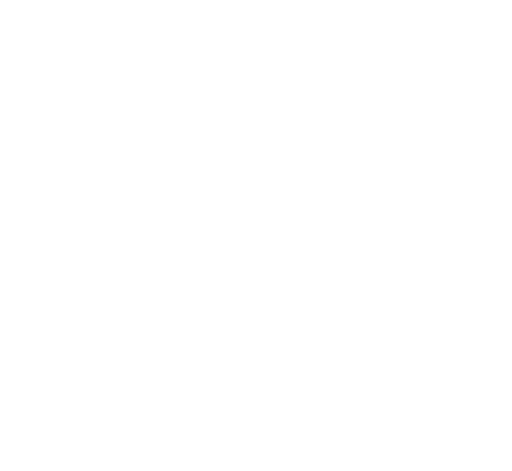
t = 0.00 s
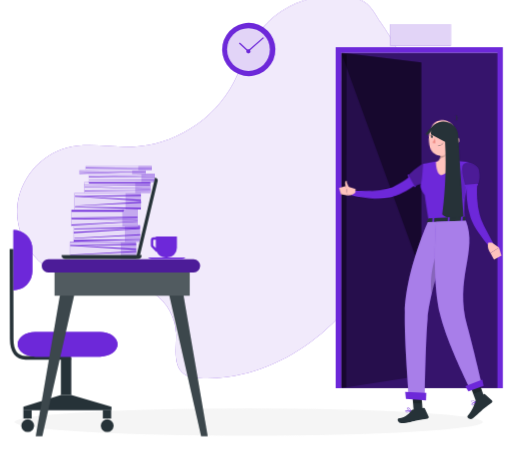
t = 2.34 s
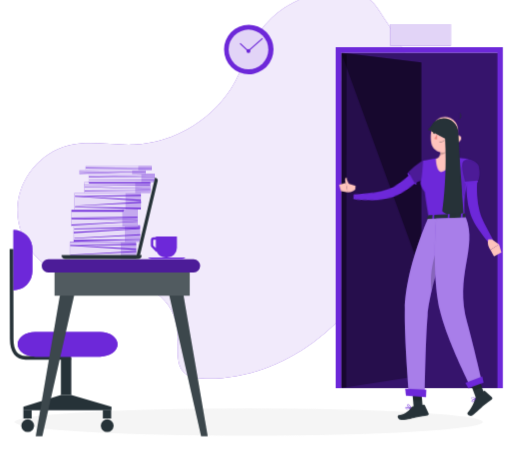
t = 3.54 s
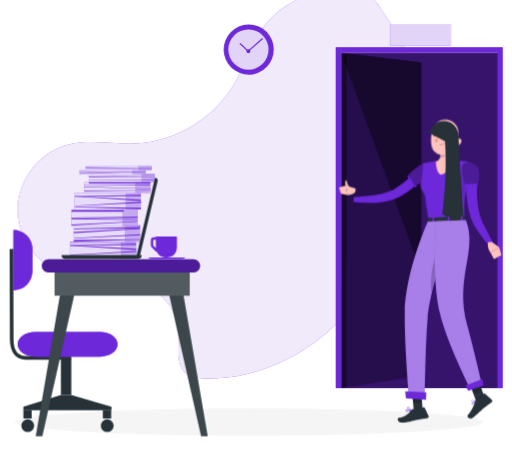
t = 5.14 s
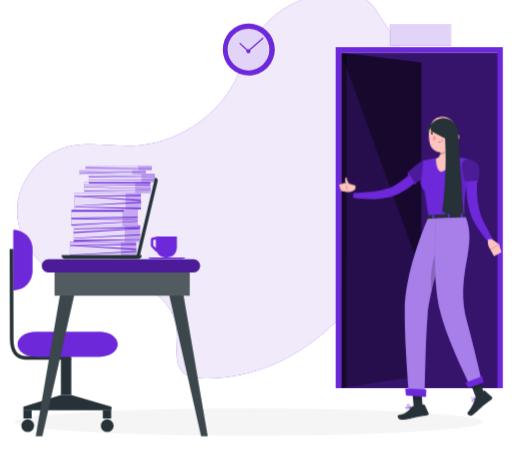
t = 6.84 s
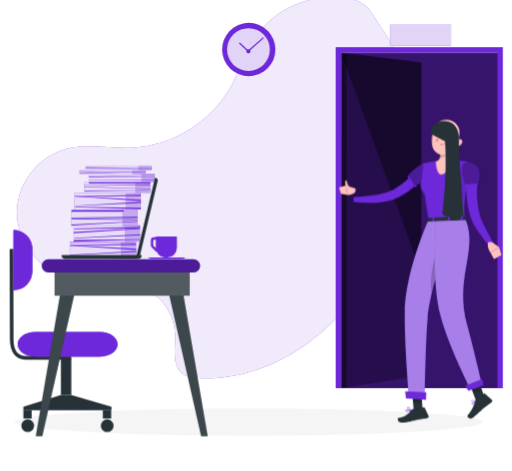
t = 8.34 s

The animated SVG that drew these frames (rendered in a browser with its animation timeline set to each time). Animation: 8 CSS @keyframes rules; frames cover the first 8.34 s, repeats indefinitely.

<svg xmlns="http://www.w3.org/2000/svg" viewBox="44 63 424 390" id="ss-delete-account-f"><style>svg#ss-delete-account-f #point{transform-box:view-box;transform-origin:372px 195px;animation:1.6s ease-in-out 1.0s infinite k-point}svg#ss-delete-account-f #head{transform-box:view-box;transform-origin:392px 179px;animation:4s ease-in-out 1.0s infinite k-head}svg#ss-delete-account-f #background-simple{transform-box:fill-box;transform-origin:center;animation:0.8s 1 both cubic-bezier(.2,.7,.2,1) bxGrow,8s infinite none ease-in-out drift;animation-delay:0s,0.9s}svg#ss-delete-account-f #Shadows{transform-box:fill-box;transform-origin:center;animation:0.7s 1 both cubic-bezier(.2,.7,.2,1) bxIn;animation-delay:0.18s}svg#ss-delete-account-f #table-and-seat{transform-box:fill-box;transform-origin:center;animation:0.7s 1 both cubic-bezier(.2,.7,.2,1) bxIn;animation-delay:0.36s}svg#ss-delete-account-f #Clock{transform-box:fill-box;transform-origin:center;animation:0.7s 1 both cubic-bezier(.2,.7,.2,1) bxIn,2s infinite none ease-in-out pulse;animation-delay:0.54s,1.44s}svg#ss-delete-account-f #Paper{transform-box:fill-box;transform-origin:center;animation:0.7s 1 both cubic-bezier(.2,.7,.2,1) bxIn;animation-delay:0.72s}svg#ss-delete-account-f #Laptop{transform-box:fill-box;transform-origin:center;animation:0.7s 1 both cubic-bezier(.2,.7,.2,1) bxIn;animation-delay:0.9s}svg#ss-delete-account-f #coffee-cup{transform-box:fill-box;transform-origin:center;animation:0.7s 1 both cubic-bezier(.2,.7,.2,1) bxIn;animation-delay:1.08s}svg#ss-delete-account-f #Door{transform-box:fill-box;transform-origin:center;animation:0.7s 1 both cubic-bezier(.2,.7,.2,1) bxIn;animation-delay:1.26s}svg#ss-delete-account-f #Person{transform-box:fill-box;transform-origin:center;animation:0.7s 1 both cubic-bezier(.2,.7,.2,1) bxIn,3.2s infinite none ease-in-out bob;animation-delay:1.44s,2.34s}@keyframes bob{0%,100%{transform:none}50%{transform:translateY(-3px)}}@keyframes bxFade{from{opacity:0}to{opacity:1}}@keyframes bxGrow{from{opacity:0;transform:scale(.92)}to{opacity:1;transform:none}}@keyframes bxIn{from{opacity:0;transform:translateY(14px)}to{opacity:1;transform:none}}@keyframes drift{0%,100%{transform:none}50%{transform:translate(4px,-3px) scale(1.02)}}@keyframes pulse{0%,100%{transform:scale(1)}50%{transform:scale(1.08)}}@keyframes k-point{0%,100%{transform:rotate(0deg)}50%{transform:rotate(-8deg)}}@keyframes k-head{0%,100%{transform:rotate(0)}30%,50%{transform:rotate(-6deg)}75%{transform:rotate(3deg)}}@media (prefers-reduced-motion: reduce){svg#ss-delete-account-f *{animation:none!important}}</style><g id="background-simple"><path d="M295.34,64.52a78.46,78.46,0,0,0-43.63,34.77c-6.26,10.66-9.88,22.65-15.6,33.61-16,30.59-49.09,51.45-83.57,52.62-17.89.61-36.16-3.65-53.5.79-22.18,5.69-39.53,26.65-41,49.5s13.12,45.83,34.4,54.27c25.14,10,56.39,1,78.57,16.5a42.37,42.37,0,0,1,17.82,32.61c.46,11.94-3.06,26.77,6.72,33.64,3.66,2.57,8.35,3.12,12.82,3.35,32.47,1.63,64.84-10.15,91-29.47s46.43-45.8,61.71-74.51c16.81-31.61,28-66.88,27.26-102.68-.66-32.61-12.28-59.41-30.46-85.78-5.24-7.58-8.46-15.59-17.34-19.43C327.17,58.52,308.83,60.27,295.34,64.52Z" style="fill:#6D28D9" /><path d="M295.34,64.52a78.46,78.46,0,0,0-43.63,34.77c-6.26,10.66-9.88,22.65-15.6,33.61-16,30.59-49.09,51.45-83.57,52.62-17.89.61-36.16-3.65-53.5.79-22.18,5.69-39.53,26.65-41,49.5s13.12,45.83,34.4,54.27c25.14,10,56.39,1,78.57,16.5a42.37,42.37,0,0,1,17.82,32.61c.46,11.94-3.06,26.77,6.72,33.64,3.66,2.57,8.35,3.12,12.82,3.35,32.47,1.63,64.84-10.15,91-29.47s46.43-45.8,61.71-74.51c16.81-31.61,28-66.88,27.26-102.68-.66-32.61-12.28-59.41-30.46-85.78-5.24-7.58-8.46-15.59-17.34-19.43C327.17,58.52,308.83,60.27,295.34,64.52Z" style="fill:#fff;opacity:0.9" /></g><g id="Shadows"><ellipse id="Shadow" cx="250" cy="412.46" rx="193.89" ry="11.32" style="fill:#f5f5f5" /></g><g id="table-and-seat"><path d="M55.09,303.3h0V253.41h0a15.7,15.7,0,0,1,15.7,15.7V287.6A15.7,15.7,0,0,1,55.09,303.3Z" style="fill:#6D28D9" /><path d="M102.86,360.78H65.19c-8.39,0-13-6-13-17L52,269.08h3l.17,74.68c0,9.3,3.37,14,10,14h37.67Z" style="fill:#263238" /><path d="M126.9,358.28H73.1c-8,0-14.45-4.56-14.45-10.19h0c0-5.63,6.47-10.19,14.45-10.19h53.8c8,0,14.45,4.56,14.45,10.19h0C141.35,353.72,134.88,358.28,126.9,358.28Z" style="fill:#6D28D9" /><path d="M55.09,303.3h0V253.41h0a15.7,15.7,0,0,1,15.7,15.7V287.6A15.7,15.7,0,0,1,55.09,303.3Z" style="fill:#6D28D9" /><path d="M126.9,358.28H73.1c-8,0-14.45-4.56-14.45-10.19h0c0-5.63,6.47-10.19,14.45-10.19h53.8c8,0,14.45,4.56,14.45,10.19h0C141.35,353.72,134.88,358.28,126.9,358.28Z" style="fill:#6D28D9" /><rect x="94.42" y="359.28" width="8.6" height="30.75" style="fill:#263238" /><polygon points="63.34 399.77 94.42 390.03 103.03 390.03 136.29 399.77 136.29 402.62 63.34 402.62 63.34 399.77" style="fill:#263238" /><rect x="63.34" y="402.62" width="6.89" height="6.89" style="fill:#263238" /><circle cx="66.95" cy="415.48" r="5.27" style="fill:#263238" /><rect x="129.16" y="402.62" width="6.89" height="6.89" style="fill:#263238" /><circle cx="132.77" cy="415.48" r="5.27" style="fill:#263238" /><polygon points="107.47 298.31 95.2 298.31 73.58 424.25 79.04 424.25 107.47 298.31" style="fill:#263238" /><polygon points="107.47 298.31 95.2 298.31 73.58 424.25 79.04 424.25 107.47 298.31" style="fill:#fff;opacity:0.1" /><polygon points="182.11 298.31 194.38 298.31 216 424.25 210.54 424.25 182.11 298.31" style="fill:#263238" /><polygon points="182.11 298.31 194.38 298.31 216 424.25 210.54 424.25 182.11 298.31" style="fill:#fff;opacity:0.1" /><rect x="89.18" y="288.56" width="111.92" height="19.25" style="fill:#263238" /><rect x="89.18" y="288.56" width="111.92" height="19.25" style="fill:#fff;opacity:0.2" /><path d="M204.26,288.56H84a5.46,5.46,0,0,1-5.47-5.46h0A5.47,5.47,0,0,1,84,277.63H204.26a5.46,5.46,0,0,1,5.46,5.47h0A5.45,5.45,0,0,1,204.26,288.56Z" style="fill:#6D28D9" /><path d="M204.26,288.56H84a5.46,5.46,0,0,1-5.47-5.46h0A5.47,5.47,0,0,1,84,277.63H204.26a5.46,5.46,0,0,1,5.46,5.47h0A5.45,5.45,0,0,1,204.26,288.56Z" style="opacity:0.30000000000000004" /></g><g id="Clock"><circle cx="250" cy="103.98" r="20.45" transform="translate(101.48 330.36) rotate(-79.32)" style="fill:#6D28D9" /><circle cx="249.75" cy="103.98" r="16.41" style="fill:#fff;opacity:0.8" /><path d="M251.37,105.34a1.66,1.66,0,1,1-1.66-1.67A1.66,1.66,0,0,1,251.37,105.34Z" style="fill:#6D28D9" /><polygon points="249.52 105.95 242.46 99.31 243.14 98.58 249.54 104.6 261.01 94.47 261.67 95.22 249.52 105.95" style="fill:#6D28D9" /></g><g id="Paper"><rect x="101.78" y="263.38" width="54.95" height="13.66" transform="translate(258.51 540.42) rotate(180)" style="fill:#6D28D9" /><rect x="101.96" y="263.44" width="54.95" height="13.66" transform="translate(258.87 540.53) rotate(180)" style="fill:#fff;opacity:0.6000000000000001;isolation:isolate" /><rect x="101.78" y="263.44" width="42.18" height="13.66" transform="translate(245.74 540.53) rotate(180)" style="fill:#fff;opacity:0.6000000000000001;isolation:isolate" /><polygon points="102.05 275.3 156.73 277 156.67 275.61 102.02 274.9 102.05 275.3" style="fill:#6D28D9;isolation:isolate" /><polygon points="156.73 268.98 102.13 265.91 102.13 266.37 156.73 270.02 156.73 268.98" style="fill:#6D28D9;isolation:isolate" /><polygon points="156.73 264.86 102.13 266.11 102.13 266.56 156.73 265.9 156.73 264.86" style="fill:#6D28D9;isolation:isolate" /><polygon points="156.89 271.67 102.28 274.33 102.28 273.93 156.89 270.76 156.89 271.67" style="fill:#6D28D9;isolation:isolate" /><polygon points="101.92 263.56 156.52 263.6 156.52 264.05 101.92 264.05 101.92 263.56" style="fill:#6D28D9;isolation:isolate" /><rect x="105.72" y="222.68" width="54.95" height="13.66" transform="translate(266.4 459.03) rotate(180)" style="fill:#6D28D9" /><rect x="105.9" y="222.74" width="54.95" height="13.66" transform="translate(266.75 459.15) rotate(180)" style="fill:#fff;opacity:0.6000000000000001;isolation:isolate" /><rect x="105.72" y="222.74" width="42.18" height="13.66" transform="translate(253.62 459.15) rotate(180)" style="fill:#fff;opacity:0.6000000000000001;isolation:isolate" /><polygon points="105.99 234.61 160.68 236.31 160.61 234.92 105.96 234.21 105.99 234.61" style="fill:#6D28D9;isolation:isolate" /><polygon points="160.68 228.29 106.08 225.22 106.08 225.68 160.68 229.33 160.68 228.29" style="fill:#6D28D9;isolation:isolate" /><polygon points="160.68 224.16 106.08 225.41 106.08 225.86 160.68 225.2 160.68 224.16" style="fill:#6D28D9;isolation:isolate" /><polygon points="160.83 230.97 106.22 233.63 106.22 233.23 160.83 230.06 160.83 230.97" style="fill:#6D28D9;isolation:isolate" /><rect x="105.04" y="249.52" width="54.95" height="13.66" transform="translate(265.03 512.71) rotate(180)" style="fill:#6D28D9" /><rect x="105.22" y="249.58" width="54.95" height="13.66" transform="translate(265.39 512.83) rotate(180)" style="fill:#fff;opacity:0.6000000000000001;isolation:isolate" /><rect x="105.16" y="249.58" width="42.18" height="13.66" style="fill:#fff;opacity:0.6000000000000001;isolation:isolate" /><polygon points="159.75 261.05 105.1 261.76 105.04 263.15 159.72 261.45 159.75 261.05" style="fill:#6D28D9;isolation:isolate" /><polygon points="105.39 249.7 159.99 249.75 159.99 250.2 105.39 250.2 105.39 249.7" style="fill:#6D28D9;isolation:isolate" /><polygon points="105.04 256.17 159.64 252.52 159.64 252.06 105.04 255.13 105.04 256.17" style="fill:#6D28D9;isolation:isolate" /><polygon points="159.99 251 105.39 252.25 105.39 252.7 159.99 252.04 159.99 251" style="fill:#6D28D9;isolation:isolate" /><polygon points="160.15 257.81 105.54 260.48 105.54 260.07 160.15 256.9 160.15 257.81" style="fill:#6D28D9;isolation:isolate" /><polygon points="158.09 236.64 103.16 236.92 103.08 250.31 158.09 250.31 158.09 236.64" style="fill:#6D28D9" /><rect x="103.14" y="236.64" width="54.95" height="13.66" transform="translate(261.23 486.95) rotate(180)" style="fill:#fff;opacity:0.6000000000000001;isolation:isolate" /><rect x="103.08" y="236.64" width="42.18" height="13.66" style="fill:#fff;opacity:0.6000000000000001;isolation:isolate" /><polygon points="146.91 236.92 103.16 236.92 103.16 238.31 145.97 238.31 146.91 236.92" style="fill:#6D28D9;isolation:isolate" /><polygon points="157.77 242.52 103.16 243.03 103.16 243.43 157.77 243.43 157.77 242.52" style="fill:#6D28D9;isolation:isolate" /><polygon points="103.16 248.84 157.77 246.18 157.77 246.58 103.16 249.75 103.16 248.84" style="fill:#6D28D9;isolation:isolate" /><polygon points="103.16 243.7 157.77 244.79 157.77 245.18 103.16 244.61 103.16 243.7" style="fill:#6D28D9;isolation:isolate" /><rect x="117.52" y="206.92" width="54.6" height="6.88" style="fill:#6D28D9" /><rect x="117.52" y="206.92" width="54.6" height="6.88" style="fill:#fff;opacity:0.6000000000000001;isolation:isolate" /><rect x="117.52" y="206.92" width="43.51" height="6.88" style="fill:#fff;opacity:0.6000000000000001;isolation:isolate" /><polygon points="172.15 211.8 117.55 212.07 117.55 212.27 172.15 212.27 172.15 211.8" style="fill:#6D28D9;isolation:isolate" /><polygon points="117.55 209.23 172.15 207.84 172.15 208.05 117.55 209.7 117.55 209.23" style="fill:#6D28D9;isolation:isolate" /><polygon points="117.37 208.85 171.97 209.41 171.97 209.62 117.37 209.32 117.37 208.85" style="fill:#6D28D9;isolation:isolate" /><rect x="109.88" y="203.89" width="54.6" height="3.32" style="fill:#6D28D9" /><rect x="109.88" y="203.92" width="54.6" height="3.29" style="fill:#fff;opacity:0.6000000000000001;isolation:isolate" /><rect x="109.88" y="203.71" width="43.51" height="3.49" style="fill:#fff;opacity:0.6000000000000001;isolation:isolate" /><polygon points="109.91 206.42 164.5 205.03 164.5 205.24 109.91 206.89 109.91 206.42" style="fill:#6D28D9;isolation:isolate" /><polygon points="109.91 204.75 164.5 205.31 164.5 205.52 109.91 205.22 109.91 204.75" style="fill:#6D28D9;isolation:isolate" /><rect x="114.96" y="200.51" width="54.6" height="3.32" style="fill:#6D28D9" /><rect x="114.96" y="200.53" width="54.6" height="3.29" style="fill:#fff;opacity:0.6000000000000001;isolation:isolate" /><rect x="114.96" y="200.33" width="43.51" height="3.49" style="fill:#fff;opacity:0.6000000000000001;isolation:isolate" /><polygon points="114.99 202 169.61 202.67 169.6 202.88 114.98 202.47 114.99 202" style="fill:#6D28D9;isolation:isolate" /><polygon points="114.99 201.37 169.59 201.93 169.59 202.14 114.99 201.84 114.99 201.37" style="fill:#6D28D9;isolation:isolate" /><rect x="113.82" y="213.8" width="54.6" height="8.86" style="fill:#6D28D9" /><rect x="113.82" y="213.8" width="54.6" height="8.86" style="fill:#fff;opacity:0.6000000000000001;isolation:isolate" /><rect x="113.82" y="213.8" width="42.13" height="8.86" style="fill:#fff;opacity:0.6000000000000001;isolation:isolate" /><polygon points="168.08 216.56 113.48 216.25 113.48 216.01 168.08 216.01 168.08 216.56" style="fill:#6D28D9;isolation:isolate" /><polygon points="113.85 217.84 168.45 219.44 168.45 219.2 113.85 217.3 113.85 217.84" style="fill:#6D28D9;isolation:isolate" /><polygon points="168.45 213.81 116.95 213.81 118.09 214.9 168.45 214.9 168.45 213.81" style="fill:#6D28D9;isolation:isolate" /><polygon points="114.04 221.29 168.64 220.63 168.64 220.4 114.04 220.74 114.04 221.29" style="fill:#6D28D9;isolation:isolate" /></g><g id="Laptop"><path d="M157,274.56l15.37-64.49h0c1.08.25,2.52,1.33,2.26,2.41L159.75,275Z" style="fill:#263238" /><path d="M95,274.25h66.3a0,0,0,0,1,0,0v0a3.34,3.34,0,0,1-3.34,3.34H98.29A3.34,3.34,0,0,1,95,274.25v0A0,0,0,0,1,95,274.25Z" style="fill:#263238" /></g><g id="coffee-cup"><path d="M168.86,262.08V266a2.49,2.49,0,0,0,.73,1.77l3.18,3.17a2.49,2.49,0,0,0,1,.61,8.15,8.15,0,0,0,7.38,4.72h1.19a8.14,8.14,0,0,0,8.14-8.15v-9.33H173v.76h-1.67A2.5,2.5,0,0,0,168.86,262.08Zm2,0a.5.5,0,0,1,.5-.5H173v6.57c0,.09,0,.18,0,.27l-2-2a.55.55,0,0,1-.15-.36Z" style="fill:#6D28D9" /><path d="M194.65,277.63H169.51a4.63,4.63,0,0,1-3-1.48h31.06A4.6,4.6,0,0,1,194.65,277.63Z" style="fill:#6D28D9" /></g><g id="Door"><rect x="326.47" y="106.64" width="129.93" height="277.75" style="fill:#6D28D9" /><rect x="326.47" y="106.64" width="129.93" height="277.75" style="opacity:0.5" /><polygon points="392.84 114.62 392.84 374.1 326.47 384.39 326.47 106.64 392.84 114.62" style="opacity:0.30000000000000004" /><polygon points="392.84 114.62 326.47 106.64 392.84 289.05 392.84 114.62" style="opacity:0.4" /><rect x="190.82" y="243.75" width="275.63" height="4.32" transform="translate(82.34 574.25) rotate(-89.93)" style="opacity:0.4" /><path d="M322,102V384.39h4.5V106.64h129.4V384.39h4.5V102Z" style="fill:#6D28D9" /><rect x="367.23" y="83.03" width="50.11" height="17.94" style="fill:#6D28D9" /><rect x="367.23" y="83.03" width="50.11" height="17.94" style="fill:#fff;opacity:0.8" /></g><g id="Person"><g transform="translate(58.6 35.4) scale(0.900)"><g id="group"><g id="point"><path d="M373.51,194.41l-1,.9-.79.7c-.58.52-1.15,1-1.74,1.46-1.17.93-2.35,1.86-3.56,2.72-.25.17-.5.35-.74.5a8.73,8.73,0,0,1-.74.5l-.59.4c-1.82,1.2-3.66,2.32-5.55,3.38q-2.06,1.13-4.17,2.1c-1.32.62-2.67,1.19-4,1.71l-2.14.77c-.73.25-1.46.45-2.17.69l-1.1.33-1.19.3c-.78.18-1.57.36-2.33.48a67.28,67.28,0,0,1-17.93.18c-2.9-.31-5.78-.74-8.62-1.23-2-.35-4-.76-6-1.25-.83-.19-1.67-.41-2.51-.64l.87-4.48,2.4.21c2,.16,3.95.31,5.91.4,2.77.13,5.54.28,8.3.28a74.05,74.05,0,0,0,15.93-1.39c.61-.14,1.21-.31,1.8-.48l.86-.28.92-.35c.6-.24,1.2-.42,1.84-.71l1.77-.8a78.45,78.45,0,0,0,7-3.68c1.57-.93,3.12-1.93,4.64-3l.91-.64c.18-.12.37-.25.55-.39l.58-.41.18-.13c1-.73,2-1.51,3-2.29l1.52-1.26,1.41-1.22,4.74,4.88Z" style="fill:#6D28D9" /><path d="M366.14,201.51a.78.78,0,0,1-.4.92.81.81,0,0,1-1.05-.27l-.31-.57-4.51-8.06-.8-1.43a.8.8,0,0,1,.31-1.09h0a.84.84,0,0,1,.2-.08.82.82,0,0,1,.74.21.86.86,0,0,1,.14.18l.71,1.28,4.53,8.09.38.68A.78.78,0,0,0,366.14,201.51Z" style="fill:#6D28D9" /></g><path d="M310.93,204.45,302,201.68l1.63,8.88s4.78,0,7.06-2.79Z" style="fill:#ffc3bd" /><polygon points="295.77 203.5 297.47 209.28 303.65 210.56 302.02 201.68 295.77 203.5" style="fill:#ffc3bd" /><path d="M302.8,204.18a10.41,10.41,0,0,1-1.51-5.18c.09-2.38,1.44-2.21,1.44-2.21s-.25,2.83,3.45,7.6l.09.13Z" style="fill:#ffc3bd" /><path d="M380,192c-.77,2.32-3.66,4.49-6.69,6.2a55.91,55.91,0,0,1-7.2,3.36l-.81.3-.36-.62-4.55-8.05-.75-1.33.66-.67a67,67,0,0,1,10-8.25c1.88-1.14,3.62-1.83,4.81-1.55C380.56,182.58,381.54,187.44,380,192Z" style="fill:#6D28D9" /><path d="M380,192c-.77,2.32-3.66,4.49-6.69,6.2a55.91,55.91,0,0,1-7.2,3.36l-.81.3-.36-.62-4.55-8.05-.75-1.33.66-.67a67,67,0,0,1,10-8.25c1.88-1.14,3.62-1.83,4.81-1.55C380.56,182.58,381.54,187.44,380,192Z" style="opacity:0.30000000000000004;isolation:isolate" /><path d="M415,180.33c3.19,1.47,3.58,2.31,3.08,4.62-1,4.47-1.78,8.43-2.44,12-.16.86-.31,1.7-.46,2.51,0,.15-.05.3-.08.46h0c0,.16-.06.3-.09.45s-.08.48-.13.71c-3.15,7.26-4.44,16.09-3.63,29.1.07,1,.08,2,.13,3h-3.26l-10.7,0h-1.63l-12.5.08-1.62,0-3.55,0c-.09-.56-.18-1.09-.27-1.63h0c-.92-5.44-1.68-10.31-2.32-14.63-.36-2.47-.69-4.77-1-6.9,0,0-5.34-6.59-3.39-10.63,1.15-2.37,1.68-16.87,1.88-17.5s.37-.62.37-.62c1-.21,2-.42,2.95-.6q4.37-.89,8.78-1.48c1-.14,2.05-.27,3.08-.38a109.59,109.59,0,0,1,12.16-.28c.26,0,.5,0,.76,0,1,0,2,.08,3,.14,1.18.06,2.36.16,3.53.26a45.71,45.71,0,0,1,4.69.49Z" style="fill:#6D28D9" /><path d="M398.57,161.14c-.84,5.15-1.52,14.56,2.18,17.85,0,0-1.9,11.1-11.26,12.78-4.52-1.14-4.64-12.23-4.64-12.23,5.62-1.57,3.74-7.19,4.14-12.88Z" style="fill:#ffc3bd" /><g id="head"><path d="M387.89,161.14c1,4.08,2,10.92.56,15.29,3-.63,7.44-3,8.06-5.65a33.44,33.44,0,0,0,.11-5.39Z" style="opacity:0.2;isolation:isolate" /><path d="M405.35,154.41c-1.13,8.49-1.42,12.11-6,16.18-6.94,6.13-17.12,2.89-18.56-5.75-1.3-7.8.75-20.37,9.34-23.18a11.7,11.7,0,0,1,15.25,12.75Z" style="fill:#ffc3bd" /><path d="M406.87,143.3h-.07l-.14.19Z" style="fill:#263238" /><path d="M407,143.17l-.15.13A.2.2,0,0,0,407,143.17Z" style="fill:#263238" /><path d="M406.8,143.3l0-.06-.14.06S406.77,143.3,406.8,143.3Z" style="fill:#263238" /><path d="M407.37,137.68a5.46,5.46,0,0,1-.53,5.56,3.14,3.14,0,0,0,.53-5.56Z" style="fill:#263238" /><path d="M407.84,162.78a6.26,6.26,0,0,1-4,2.68c-2.16.41-3.06-1.55-2.31-3.49.67-1.76,2.61-4,4.69-3.63a2.83,2.83,0,0,1,2.09,3.4A2.87,2.87,0,0,1,407.84,162.78Z" style="fill:#ffc3bd" /><path d="M392.25,155.89c-.05.69-.47,1.21-.91,1.19s-.79-.61-.74-1.31.46-1.21.91-1.19S392.29,155.2,392.25,155.89Z" style="fill:#263238" /><path d="M384.4,155.34c-.06.69-.46,1.22-.91,1.2s-.79-.62-.73-1.32.45-1.22.9-1.2S384.48,154.63,384.4,155.34Z" style="fill:#263238" /><path d="M383.86,154.07l-1.62-.55S383,154.8,383.86,154.07Z" style="fill:#263238" /><path d="M386.39,156.68a19,19,0,0,1-2.78,4.26,3,3,0,0,0,2.43.63Z" style="fill:#ed847e" /><path d="M389.58,164.41a6.83,6.83,0,0,1-1.28,0,.17.17,0,0,1-.16-.18h0a.18.18,0,0,1,.18-.16,5.52,5.52,0,0,0,4.67-1.85.16.16,0,0,1,.22-.07.14.14,0,0,1,.08.2s0,0,0,0A5.58,5.58,0,0,1,389.58,164.41Z" style="fill:#263238" /><path d="M395.48,151.19a.37.37,0,0,1-.31-.13,3.25,3.25,0,0,0-2.71-1.33.35.35,0,0,1-.37-.32.33.33,0,0,1,.31-.36h0a3.92,3.92,0,0,1,3.3,1.59.33.33,0,0,1-.05.47A.38.38,0,0,1,395.48,151.19Z" style="fill:#263238" /><path d="M381.58,150.41a.36.36,0,0,1-.33-.08.34.34,0,0,1,0-.48h0a3.94,3.94,0,0,1,3.44-1.26.33.33,0,0,1,.28.37v0a.32.32,0,0,1-.39.26h0a3.31,3.31,0,0,0-2.82,1.07A.38.38,0,0,1,381.58,150.41Z" style="fill:#263238" /><path d="M391.71,154.62l-1.63-.56S390.84,155.39,391.71,154.62Z" style="fill:#263238" /><path id="haircap" d="M405.0 163.7 C406.6 142.0 392.0 135.7 378.0 152.5 C379.0 154.6 381.6 152.5 384.2 149.7 C390.7 152.5 397.2 156.0 399.3 163.7 C400.3 168.2 401.9 171.8 403.4 174.2 Z" style="fill:#263238" /></g><path id="hairlong" d="M380.3 154.2 C379.0 138.5 405.0 137.8 405.5 156.0 C407.1 187.5 408.9 208.5 410.2 229.5 C402.4 233.0 393.3 231.2 390.7 227.8 C393.3 208.5 394.6 184.0 393.3 161.2 Z" style="fill:#263238" /><path d="M407.76,186.13s-.36,15.59,1,22.5,2.43,5.19,2.43,5.19.67-10.73,2-13.72S407.76,186.13,407.76,186.13Z" style="opacity:0.1;isolation:isolate" /><path d="M422.93,199.08c-.09,1.06-.15,2.35-.21,3.54s-.09,2.44-.09,3.66c0,2.45,0,4.91.19,7.34a75.59,75.59,0,0,0,2.23,14.26c.32,1.11.65,2.28,1,3.35s.83,2.18,1.3,3.29c1,2.22,2.07,4.48,3.21,6.72,2.29,4.49,4.72,9,7.13,13.5l-3.84,2.7a128.34,128.34,0,0,1-9.62-12.52c-1.49-2.18-2.91-4.42-4.23-6.82-.66-1.2-1.3-2.42-1.88-3.76s-1-2.62-1.5-3.94a70.11,70.11,0,0,1-3.22-16.09,78.65,78.65,0,0,1-.36-8.12c0-1.36,0-2.69.1-4.05s.15-2.66.32-4.16Z" style="fill:#6D28D9" /><path d="M436.46,253.77l6.5,4.55L435,263.4s-3.53-4.8-1.95-9.68Z" style="fill:#ffc3bd" /><polygon points="445.17 265.81 438.35 269.41 435.03 263.41 442.96 258.32 445.17 265.81" style="fill:#ffc3bd" /><path d="M424.47,187.53c1.5,11.27-1.88,13.1-1.88,13.1l-10.55,1s-5.19-15.71-2.13-19.55C413.1,178.08,423.74,182.06,424.47,187.53Z" style="fill:#6D28D9" /><path d="M424.47,187.53c1.5,11.27-1.88,13.1-1.88,13.1l-10.55,1s-5.19-15.71-2.13-19.55C413.1,178.08,423.74,182.06,424.47,187.53Z" style="opacity:0.30000000000000004;isolation:isolate" /><path d="M423.59,200.47h0a.83.83,0,0,1-.74.9h0l-10.72,1a.82.82,0,0,1-.89-.74h0a.81.81,0,0,1,.72-.89h0l10.72-1A.83.83,0,0,1,423.59,200.47Z" style="fill:#6D28D9" /><path d="M377.82,231.69l-1.46,3.19c-.12.25.15.5.58.47l34.41-1.56c.32,0,.58-.18.59-.37l.21-3.14c0-.22-.27-.4-.62-.39l-33.14,1.49A.66.66,0,0,0,377.82,231.69Z" style="fill:#263238" /><path d="M382.74,235.47l-.94,0c-.19,0-.34-.08-.33-.19l.3-4.09c0-.11.17-.22.36-.23l.95,0c.18,0,.34.09.32.2l-.29,4.09A.36.36,0,0,1,382.74,235.47Z" style="fill:#6D28D9" /><path d="M408.9,234.52l-.94,0c-.19,0-.34-.08-.34-.2l.3-4.09c0-.11.17-.23.36-.23l1,0a.25.25,0,0,1,.33.21l-.29,4.09C409.26,234.41,409.09,234.51,408.9,234.52Z" style="fill:#6D28D9" /><path d="M396.9,235l-.95,0a.24.24,0,0,1-.32-.21l.29-4.08c0-.11.18-.22.37-.23l.94,0c.19,0,.34.09.33.21l-.3,4.09C397.25,234.9,397.06,235,396.9,235Z" style="fill:#6D28D9" /><path d="M362,408.71H362c-.24-.07-.95-.26-1.76-.43-1.31-.26-2.9-.46-3.38,0a.52.52,0,0,0-.14.56,1.22,1.22,0,0,0,.65.86,3.39,3.39,0,0,0,2.06.16,12.42,12.42,0,0,0,2.18-.64A3.07,3.07,0,0,0,362,409h0l0,0a.15.15,0,0,0,.1-.16A.16.16,0,0,0,362,408.71Zm-4.48.66a.87.87,0,0,1-.49-.63.23.23,0,0,1,.06-.24.67.67,0,0,1,.38-.15v0a12.47,12.47,0,0,1,4,.5C360.42,409.27,358.46,409.86,357.53,409.37Z" style="fill:#6D28D9" /><polygon points="372.95 410.95 364.68 411.42 362.93 390.68 371.19 390.2 372.95 410.95" style="fill:#263238" /><polygon points="429.76 396.82 421.74 399.91 414.85 381.05 422.87 377.97 429.76 396.82" style="fill:#263238" /><path d="M421.46,399.18l7.55-6.06a.69.69,0,0,1,.91,0l6.46,5.85a1.38,1.38,0,0,1,0,1.95.65.65,0,0,1-.12.11c-2.66,2.07-4.06,2.93-7.35,5.61-2,1.68-7,6.49-9.87,8.75s-6.05-1-5-2.16c4.37-5.38,6.1-9.84,6.68-12.75A2.28,2.28,0,0,1,421.46,399.18Z" style="fill:#263238" /><path d="M363.61,407.43l10.09-1.67a.87.87,0,0,1,.93.5l3.52,7.63a1.29,1.29,0,0,1-.61,1.7,1.14,1.14,0,0,1-.36.1c-3.55.62-5.24.85-9.68,1.61-2.74.45-10.59,3.06-14.39,2.63s-4.07-4.26-2.49-4.42c7.06-.76,9.9-4.94,11.68-7.28A2.08,2.08,0,0,1,363.61,407.43Z" style="fill:#263238" /><polygon points="362.92 390.69 363.83 401.38 372.17 401.75 371.19 390.21 362.92 390.69" style="opacity:0.2;isolation:isolate" /><polygon points="423.7 380.2 415.68 383.28 419.24 393 427.25 389.92 423.7 380.2" style="opacity:0.2;isolation:isolate" /><path d="M377.41,234.91s-20.3,45.22-21.17,82.87C355.66,343,360,395.29,360,395.29l14.57,3.07s.78-53.58,2.64-74.27c3.19-35.41,25.88-90.09,25.88-90.09Z" style="fill:#6D28D9" /><path d="M377.41,234.91s-20.3,45.22-21.17,82.87C355.66,343,360,395.29,360,395.29l14.57,3.07s.78-53.58,2.64-74.27c3.19-35.41,25.88-90.09,25.88-90.09Z" style="fill:#fff;opacity:0.4" /><path d="M389.85,251.64,392.57,262a408.92,408.92,0,0,0-11.51,39.24C377.9,281.54,386.07,260.48,389.85,251.64Z" style="opacity:0.2;isolation:isolate" /><polygon points="357.28 397.64 375.78 399.06 376.04 392.02 356.59 391.22 357.28 397.64" style="fill:#6D28D9" /><path d="M385.07,234.72s-4.14,51.42,3.46,84.33c6.14,26.58,28.13,69.91,28.13,69.91l10-6.39s-7.84-33.83-12.85-51.71c-12.29-43.86,9.85-68.84-1.4-97.24Z" style="fill:#6D28D9" /><path d="M385.07,234.72s-4.14,51.42,3.46,84.33c6.14,26.58,28.13,69.91,28.13,69.91l10-6.39s-7.84-33.83-12.85-51.71c-12.29-43.86,9.85-68.84-1.4-97.24Z" style="fill:#fff;opacity:0.4" /><polygon points="414.73 390.7 428.76 385.65 427.53 379.79 411.95 385.93 414.73 390.7" style="fill:#6D28D9" /><path d="M421.46,400.34h0l-.05,0h-.11l-.59.19c-.26.1-.58.21-.91.35h0c-.92.39-1.92.93-2.09,1.51a.68.68,0,0,0,.18.65,1.26,1.26,0,0,0,.67.43l.31,0a2.35,2.35,0,0,0,1.31-.86h0a9.33,9.33,0,0,0,1.29-1.94.36.36,0,0,0,0-.07,0,0,0,0,0,0,0,.09.09,0,0,0,0-.05A.14.14,0,0,0,421.46,400.34Zm-.48.44h0a9.7,9.7,0,0,1-.57.94,3.06,3.06,0,0,1-1.57,1.4.81.81,0,0,1-.72-.33.34.34,0,0,1-.1-.32c.16-.56,1.56-1.19,2.59-1.56l.37-.13s0,0,0,0Z" style="fill:#6D28D9" /><path d="M421.44,400.33l-.05,0a4,4,0,0,0-.5-.38,4.53,4.53,0,0,0-2.65-1.06,1.07,1.07,0,0,0-.74.46.69.69,0,0,0,0,.86,2,2,0,0,0,1.16.55,6.1,6.1,0,0,0,1.13.11h0a7.73,7.73,0,0,0,.84,0c.26,0,.52-.1.77-.16l.06,0a.36.36,0,0,0,0-.07,0,0,0,0,0,0,0,.09.09,0,0,0,0-.05A.17.17,0,0,0,421.44,400.33Zm-3.68-.36c-.05-.07-.13-.2,0-.45a.7.7,0,0,1,.51-.32,1.87,1.87,0,0,1,.47,0,6.26,6.26,0,0,1,2,1l.21.16a2.3,2.3,0,0,1-.26,0C419.69,400.58,418.15,400.45,417.76,400Z" style="fill:#6D28D9" /><path d="M362.21,408.82a2.77,2.77,0,0,0-.13-.29c-.41-.86-1.69-3.28-3.33-2.78-.48.14-.6.41-.59.61,0,.57,1,1.34,2,1.91a11.12,11.12,0,0,0,1.28.61l.27.09.24.07h.08l.12-.06A.2.2,0,0,0,362.21,408.82Zm-3.7-2.47s0-.17.32-.26l.15,0c1.27-.19,2.35,1.79,2.74,2.58C360.42,408.19,358.53,407,358.51,406.35Z" style="fill:#6D28D9" /></g></g></g></svg>
